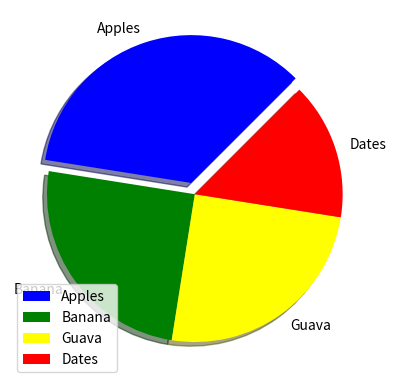

Here is the Python script that generated this plot:
# Matplotlib is low level graph plotting library in python that serves as visualization utility
import matplotlib.pyplot as plt
import numpy as np

x=np.array([1,2,3,4])
y=np.array([3,9,7,2])

# plt.plot(x,y)
# plt.show()


# plt.plot(x,y,'o') # dots only
# plt.show()


# ypoints=np.array([2,3,6,8,5])
# plt.plot(ypoints,marker='*')
# plt.show()


ypoints=np.array([2,3,8,9])  # marker|line|color ,
# '-'	Solid line	
# ':'	Dotted line	
# '--'	Dashed line	
# '-.'	Dashed/dotted line , color reference - r-red,g-green,y-yellow,w-white,k-black,m-magenta,c-cyan,b-blue
# ms -> marker size , mec -> marker edge color ,mfc -> marker face color , linewidth -> for marker width

# plt.plot(ypoints,'o--b',ms=10,mec='r',mfc='g')
# plt.show()



# x=np.array([1,3,5,7,8])
# y=np.array([7,8,9,1,0])
# plt.plot(x,y)
# plt.xlabel("Age")
# plt.title("Average Height Data",loc="left")
# plt.ylabel("Height")
# plt.grid()  # here we could pass argument axis='x' or 'y' , color='r' , linewidth=20,linestyle='--'
# plt.show()




# #plot 1:
# x = np.array([0, 1, 2, 3])
# y = np.array([3, 8, 1, 10])

# plt.subplot(2, 1, 1)
# plt.title("Sales")
# plt.plot(x,y)

# plt.subplots_adjust(hspace=0.6) # vertical space , similarly -> plt.subplots.tight_layout(pad=3)  increases horizontal space

# #plot 2:
# x = np.array([0, 1, 2, 3])
# y = np.array([10, 20, 30, 40])

# plt.subplot(2, 1, 2)
# plt.title("Income")
# plt.plot(x,y)

# plt.show()


# x=np.array([1,2,3,4])
# y=np.array([3,9,7,2])
# plt.bar(x,y,color='red',width=0.2)            # plt.barh(x,y) -> represent bar in horizontal , here height instead of width
# plt.show()

y = np.array([35, 25, 25, 15])
mylabel=["Apples","Banana","Guava","Dates"]
mycolor=["blue","green","yellow","red"]
myexplode=[0.08,0,0,0]
plt.pie(y,labels=mylabel,startangle=45,explode=myexplode,colors=mycolor,shadow=True)
plt.legend()
plt.show()